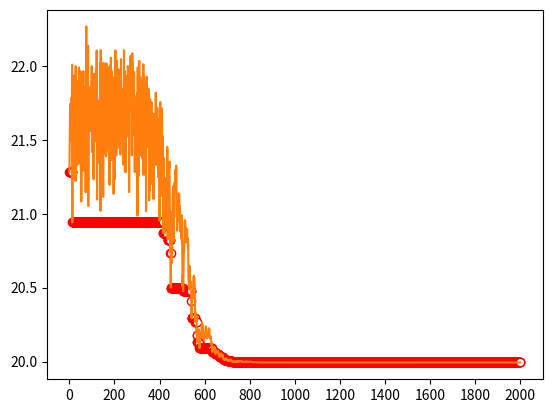

Write Python code to recreate this figure.
import random
import numpy as np
import matplotlib.pyplot as plt


'''
测试 函数
使用天牛须算法测试后，效果不理想
维数越少越趋近最小值
测试Ackley函数，发现不收敛
'''


eta = 0.99      # 步长衰减
c = 5           # 步长度
step = 32       # 步长
k = 10          # 维数
n = 2000    # 迭代次数
bb = []         # 每一次迭代后的值
best = []       # 每一次迭代后的总体最佳值
p = 0.05


def f(x):       # 测试函数Ackley
    s1 = 0
    s2 = 0
    for i in x:
        s1 += i ** 2
        s2 += np.cos(2*np.pi*i)
    ss = -20*np.exp(-0.2*np.sqrt(1/k*s1)) - np.exp(1/k*s2) + 20 + np.e
    return ss

def run():
    global step
    x = []
    for i in range(k):
        x.append(-32 + 32*random.random())
    xbest = []
    for i in x:
        xbest.append(i)
    fbest = f(xbest)
    print("0 : xbest = ", xbest, "fbest = ", fbest)
    best.append(fbest)
    bb.append(fbest)

    for i in range(n):
        '''rand = random.random()
        if i>500 and rand<p:
            step = 5'''
        d = step / c
        dre = []
        for j in range(k):
            dre.append(-1 + 2*random.random())
        dre = dre / np.linalg.norm(dre)

        xleft = []
        xright = []
        for j,l in zip(x, dre):
            xleft.append(j + l*d)
            xright.append(j - l*d)
        fleft = f(xleft)
        fright = f(xright)

        for j in range(k):
            x[j] = x[j] - step*dre[j]*np.sign(fleft-fright)
        fx = f(x)
        bb.append(fx)
        if fx <= fbest:
            for j in range(k):
                xbest[j] = x[j]
            fbest = fx
        print(i+1, ": xbest = ",xbest ,"fbest = ", fbest)
        best.append(fbest)
        step = step*eta
    print(fbest)


if __name__ == '__main__':
    run()
    x = [i for i in range(n+1)]
    xi = [i*200 for i in range(11)]
    y = best
    y1 = bb
    plt.plot(x, y, marker='o', mec='r', mfc='w')
    plt.plot(x, y1)
    plt.xticks(xi)
    plt.show()